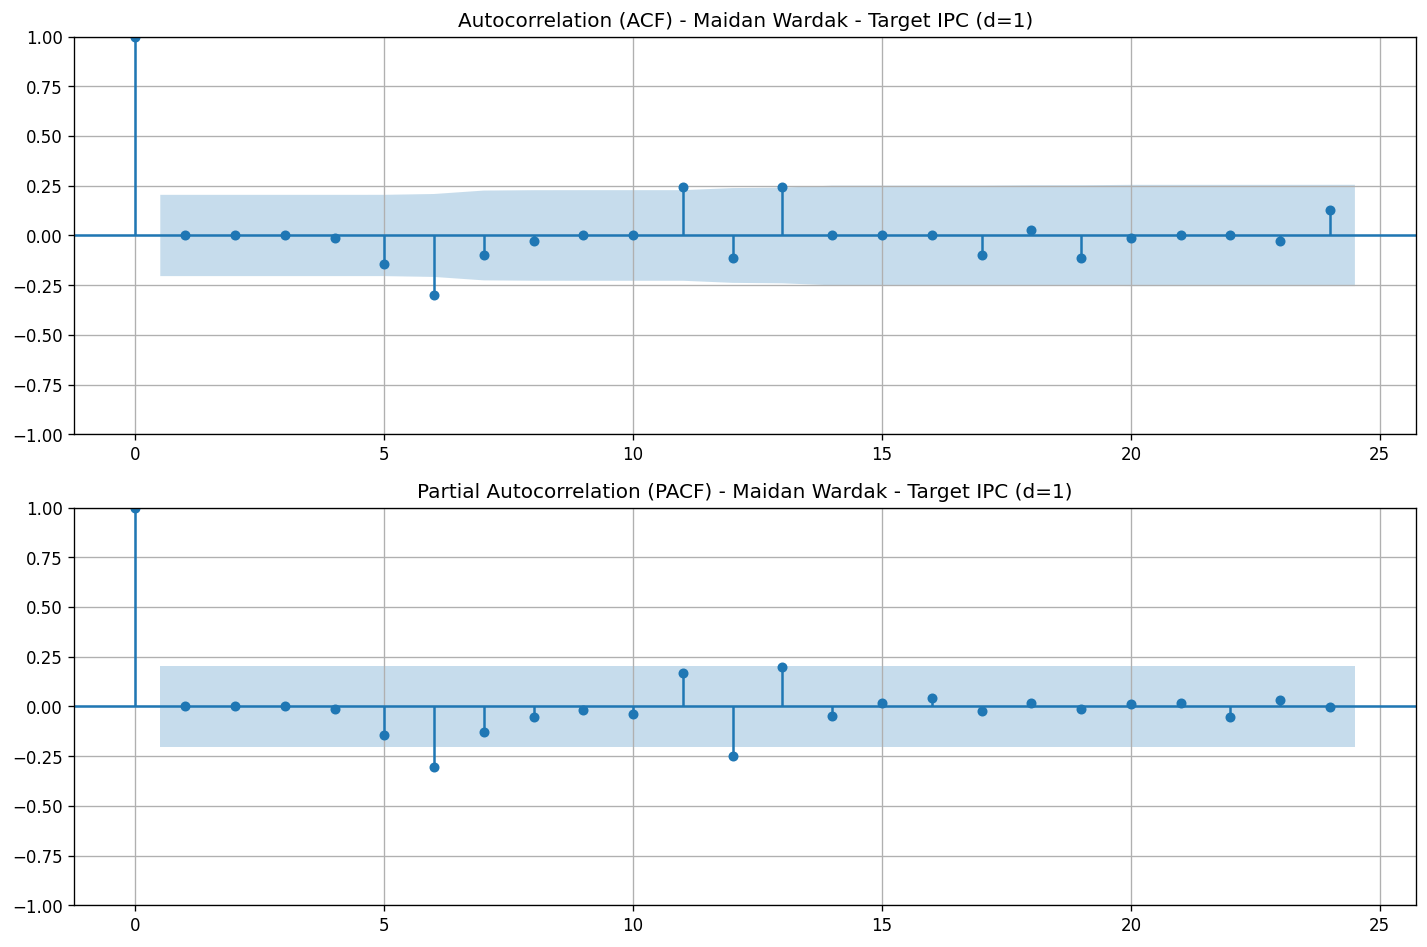

Source data for this figure (header and first rows):
lag, acf, pacf
0, 1.0, 1.0
1, -2.7068294695622865e-18, 0.0
2, 5.413658939124573e-18, 0.0
3, -2.436146522606058e-17, 0.0
4, -0.01429, -0.01494
5, -0.1429, -0.1511
6, -0.3, -0.3289
7, -0.1, -0.1442
8, -0.02857, -0.06001
9, 0.0, -0.01972
10, 0.0, -0.04439
11, 0.2429, 0.1965
12, -0.1143, -0.2885
13, 0.2429, 0.241
14, 2.706829469562286e-17, -0.06856
15, -1.624097681737372e-17, 0.02966
16, 9.305322243275931e-18, 0.05254
17, -0.1, -0.02838
18, 0.02857, 0.02686
19, -0.1143, -0.02205
20, -0.01429, 0.02142
21, 1.0827317878249146e-17, 0.02003
22, 4.3309271512996584e-17, -0.07656
23, -0.02857, 0.04985
24, 0.1286, -0.003149
